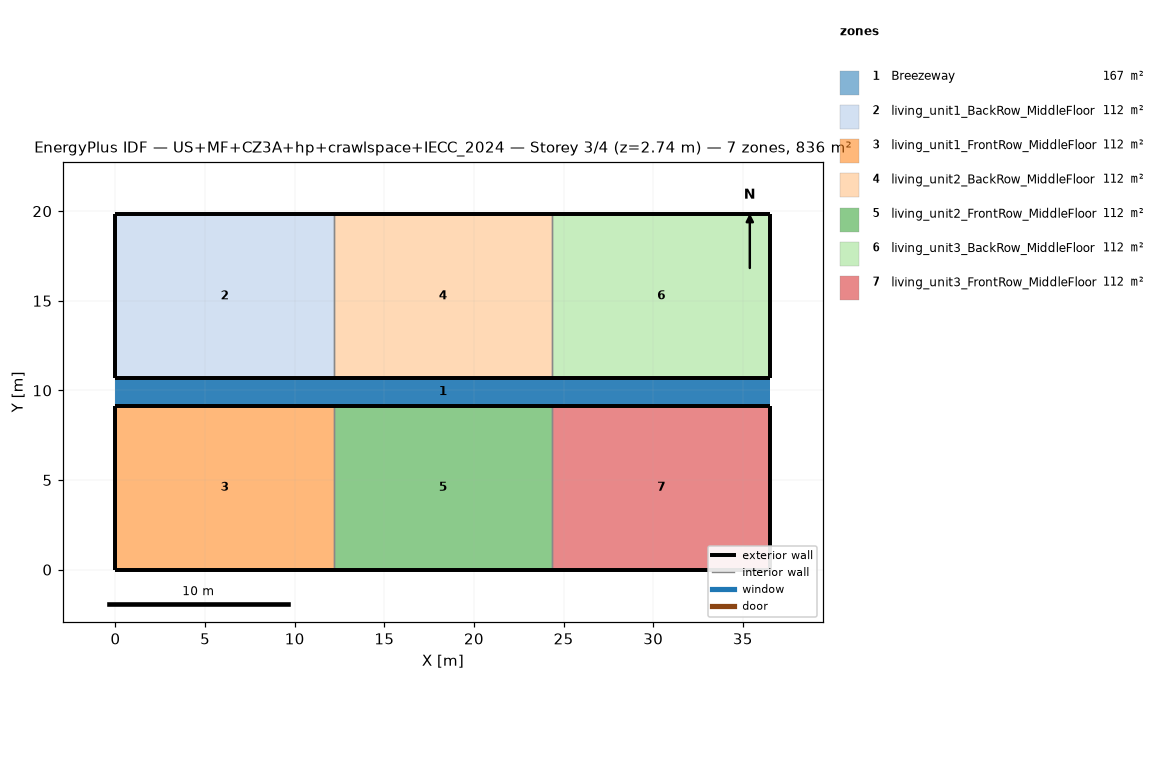
=== STOREY PLAN SPEC (per zone: floor XY polygon, exterior-wall plan segments, windows/doors) ===
zone 1: Breezeway  (167.0 m²)
  floor: (36.54, 9.16) (0.00, 9.16) (0.00, 10.68) (36.54, 10.68)
  floor: (36.54, 9.16) (0.00, 9.16) (0.00, 10.68) (36.54, 10.68)
  floor: (36.54, 9.16) (0.00, 9.16) (0.00, 10.68) (36.54, 10.68)
zone 2: living_unit1_BackRow_MiddleFloor  (111.5 m²)
  floor: (12.18, 10.68) (0.00, 10.68) (0.00, 19.84) (12.18, 19.84)
  exterior wall: (0.00, 10.68) – (12.18, 10.68)  [12.2 m]
  exterior wall: (12.18, 19.84) – (0.00, 19.84)  [12.2 m]
  exterior wall: (0.00, 19.84) – (0.00, 10.68)  [9.2 m]
  interior walls: 1
zone 3: living_unit1_FrontRow_MiddleFloor  (111.5 m²)
  floor: (12.18, 0.00) (0.00, 0.00) (0.00, 9.16) (12.18, 9.16)
  exterior wall: (0.00, 0.00) – (12.18, 0.00)  [12.2 m]
  exterior wall: (12.18, 9.16) – (0.00, 9.16)  [12.2 m]
  exterior wall: (0.00, 9.16) – (0.00, 0.00)  [9.2 m]
  interior walls: 1
zone 4: living_unit2_BackRow_MiddleFloor  (111.5 m²)
  floor: (24.36, 10.68) (12.18, 10.68) (12.18, 19.84) (24.36, 19.84)
  exterior wall: (12.18, 10.68) – (24.36, 10.68)  [12.2 m]
  exterior wall: (24.36, 19.84) – (12.18, 19.84)  [12.2 m]
  interior walls: 2
zone 5: living_unit2_FrontRow_MiddleFloor  (111.5 m²)
  floor: (24.36, 0.00) (12.18, 0.00) (12.18, 9.16) (24.36, 9.16)
  exterior wall: (12.18, 0.00) – (24.36, 0.00)  [12.2 m]
  exterior wall: (24.36, 9.16) – (12.18, 9.16)  [12.2 m]
  interior walls: 2
zone 6: living_unit3_BackRow_MiddleFloor  (111.5 m²)
  floor: (36.54, 10.68) (24.36, 10.68) (24.36, 19.84) (36.54, 19.84)
  exterior wall: (24.36, 10.68) – (36.54, 10.68)  [12.2 m]
  exterior wall: (36.54, 10.68) – (36.54, 19.84)  [9.2 m]
  exterior wall: (36.54, 19.84) – (24.36, 19.84)  [12.2 m]
  interior walls: 1
zone 7: living_unit3_FrontRow_MiddleFloor  (111.5 m²)
  floor: (36.54, 0.00) (24.36, 0.00) (24.36, 9.16) (36.54, 9.16)
  exterior wall: (24.36, 0.00) – (36.54, 0.00)  [12.2 m]
  exterior wall: (36.54, 0.00) – (36.54, 9.16)  [9.2 m]
  exterior wall: (36.54, 9.16) – (24.36, 9.16)  [12.2 m]
  interior walls: 1

=== DERIVED (storey summary) ===
Building: US+MF+CZ3A+hp+crawlspace+IECC_2024
Storey: 3 of 4  (floor level z = 2.74 m)
Storey gross floor area: 836.2 m²
Zones on this storey: 7
  - Breezeway: floor 167.0 m²
  - living_unit1_BackRow_MiddleFloor: floor 111.5 m²; exterior wall 33.5 m (86.9 m²); WWR 0.0%
  - living_unit1_FrontRow_MiddleFloor: floor 111.5 m²; exterior wall 33.5 m (86.9 m²); WWR 0.0%
  - living_unit2_BackRow_MiddleFloor: floor 111.5 m²; exterior wall 24.4 m (63.1 m²); WWR 0.0%
  - living_unit2_FrontRow_MiddleFloor: floor 111.5 m²; exterior wall 24.4 m (63.1 m²); WWR 0.0%
  - living_unit3_BackRow_MiddleFloor: floor 111.5 m²; exterior wall 33.5 m (86.9 m²); WWR 0.0%
  - living_unit3_FrontRow_MiddleFloor: floor 111.5 m²; exterior wall 33.5 m (86.9 m²); WWR 0.0%
Zone adjacency (shared interzone walls):
  - living_unit1_BackRow_MiddleFloor ↔ living_unit2_BackRow_MiddleFloor
  - living_unit1_FrontRow_MiddleFloor ↔ living_unit2_FrontRow_MiddleFloor
  - living_unit2_BackRow_MiddleFloor ↔ living_unit3_BackRow_MiddleFloor
  - living_unit2_FrontRow_MiddleFloor ↔ living_unit3_FrontRow_MiddleFloor